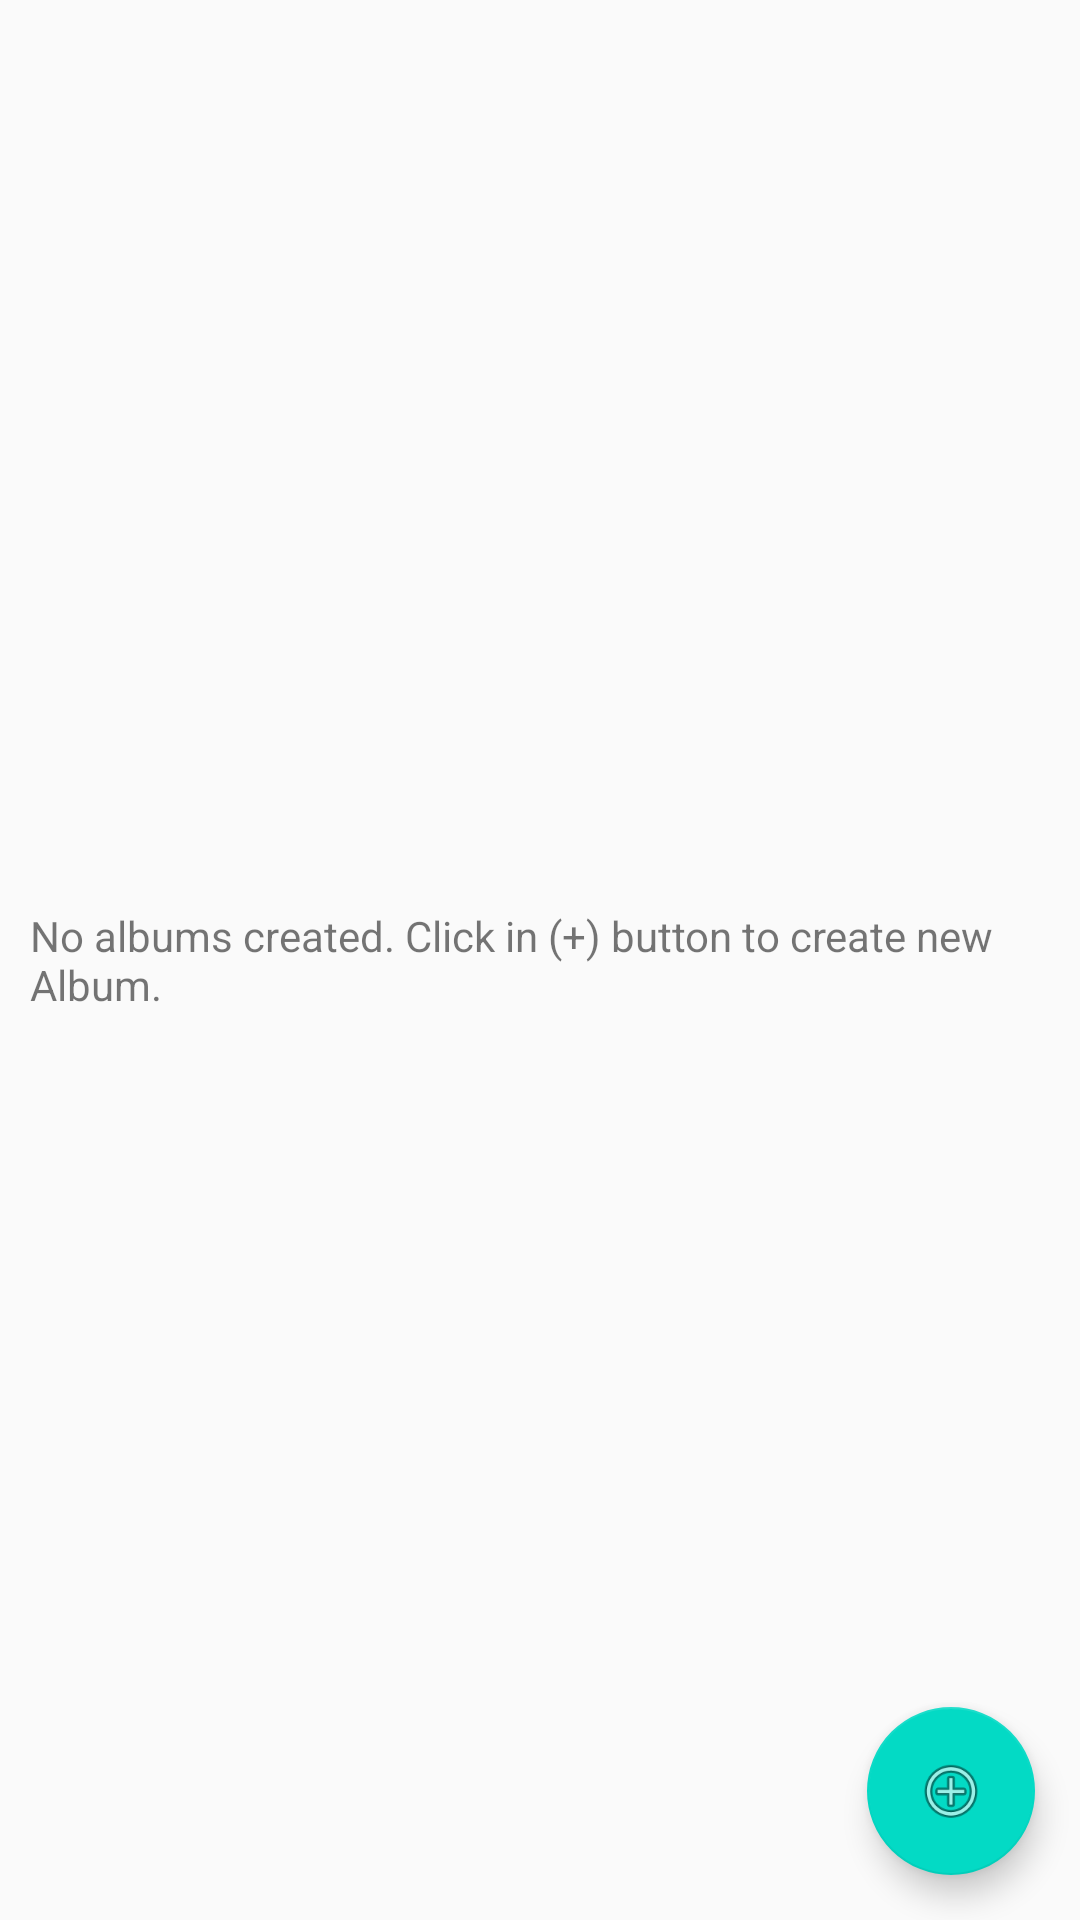

This screen was rendered from an Android layout file. Write that file and the resources it references.
<!-- AndroidManifest.xml: application theme AppTheme -->
<!-- res/layout/home_activity.xml -->
<RelativeLayout xmlns:android="http://schemas.android.com/apk/res/android"
    xmlns:app="http://schemas.android.com/apk/res-auto"
    xmlns:tools="http://schemas.android.com/tools"
    android:layout_width="match_parent"
    android:layout_height="match_parent"
    android:layout_marginBottom="5dp">

    <android.support.v7.widget.RecyclerView
        android:id="@+id/albumListRecycler"
        android:layout_width="match_parent"
        android:layout_height="wrap_content"
        android:layout_alignParentTop="true"
        android:layout_centerHorizontal="true" />

    <android.support.design.widget.FloatingActionButton
        android:id="@+id/fab"
        android:layout_width="wrap_content"
        android:layout_height="wrap_content"
        android:layout_alignParentBottom="true"
        android:layout_alignParentEnd="true"
        android:layout_gravity="bottom|end"
        android:layout_marginBottom="15dp"
        android:layout_marginEnd="15dp"
        android:src="@android:drawable/ic_menu_add" />

    <TextView
        android:id="@+id/noAlbumLbl"
        android:layout_width="wrap_content"
        android:layout_height="wrap_content"
        android:layout_centerHorizontal="true"
        android:layout_centerVertical="true"
        android:layout_gravity="center"
        android:layout_marginEnd="10dp"
        android:layout_marginStart="10dp"
        android:text="No albums created. Click in (+) button to create new Album." />

</RelativeLayout>
<!-- resources referenced by this layout -->
<resources>
  <style name="AppTheme" parent="Base.Theme.AppCompat.Light.DarkActionBar">
          <item name="floatingActionButtonStyle">@style/Widget.Design.FloatingActionButton</item>
          
          <item name="colorPrimary">@color/colorPrimary</item>
          <item name="colorPrimaryDark">@color/colorPrimaryDark</item>
          <item name="colorAccent">@color/colorAccent</item>
      </style>
  <!-- not gathered from this repository: default colours our renderer supplied (Android Studio template values) -->
  <color name="colorPrimary">#FF6200EE</color>
  <color name="colorPrimaryDark">#FF3700B3</color>
  <color name="colorAccent">#FF03DAC5</color>
</resources>
